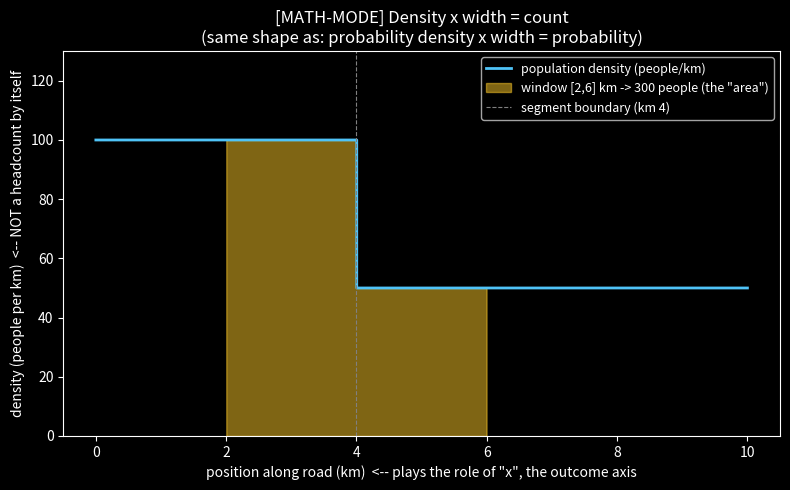

Generate this figure with matplotlib: (Note: this script raises an exception after producing the figure.)
"""
[MATH-MODE] Population density analogy — dummy example, no trading data.

Purpose: illustrate "density x width = count" (the same idea as
"probability density x width = probability") with a tiny made-up
example. Standalone teaching aid, unrelated to the alpha/beta CAPM
notebook (52_alpha_beta_concept_and_powergrid.ipynb) — see the
matching write-up in 52_t_and_T_explained.md.

Dummy setup: a 10 km road, split into 2 segments with different
(but constant-within-segment) population density:
  - km 0 to 4:  density = 100 people/km
  - km 4 to 10: density = 50  people/km

Headcount in any window = area under the density curve over that
window (sum of rectangle areas, one per segment it overlaps).
"""
import matplotlib.pyplot as plt
import numpy as np

plt.style.use('dark_background')

# --- dummy density function (step function, km -> people/km) ---
def density(km):
    return np.where(km < 4, 100, 50)

# --- whole-road headcount check ---
total = 100 * 4 + 50 * 6
print(f"Total population, km 0-10: {total} people  (100*4 + 50*6)")

# --- headcount in a window that crosses BOTH segments: km 2 to 6 ---
a, b = 2, 6
piece1 = 100 * (4 - a)   # km 2 to 4, density 100
piece2 = 50 * (b - 4)    # km 4 to 6, density 50
window_count = piece1 + piece2
print(f"Headcount in [{a},{b}] km = {piece1} + {piece2} = {window_count} people")

# --- plot ---
km = np.linspace(0, 10, 1000)
d = density(km)

fig, ax = plt.subplots(figsize=(8, 5))
ax.step(km, d, where='post', color='#4fc3f7', lw=2, label='population density (people/km)')
ax.fill_between(km, d, where=(km >= a) & (km <= b), step='post',
                 color='#ffca28', alpha=0.5,
                 label=f'window [{a},{b}] km -> {window_count} people (the "area")')
ax.axvline(4, color='gray', lw=0.8, ls='--', label='segment boundary (km 4)')
ax.set_xlabel('position along road (km)  <-- plays the role of "x", the outcome axis')
ax.set_ylabel('density (people per km)  <-- NOT a headcount by itself')
ax.set_title('[MATH-MODE] Density x width = count\n(same shape as: probability density x width = probability)')
ax.legend(fontsize=9)
ax.set_ylim(0, 130)
plt.tight_layout()
out_path = '/mnt/c/Users/Saurav/CodePonting/Algo_Trading/Framework_V2/scripts/trials/regime_model/memlabs/52_mathmode_population_density_example.png'
plt.savefig(out_path, dpi=110)
print(f"Saved: {out_path}")
